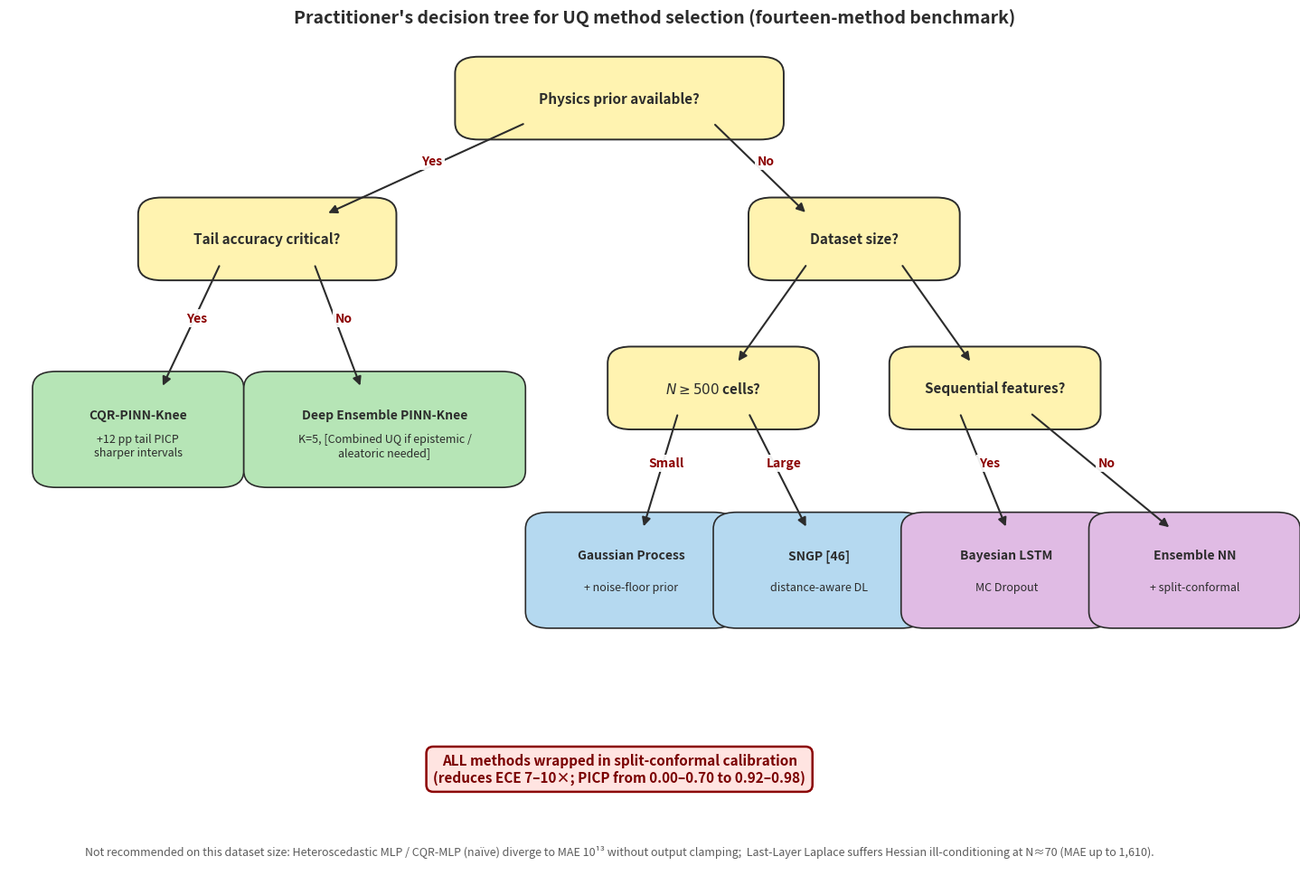

The matplotlib source for this figure: (Note: this script raises an exception after producing the figure.)
"""Regenerate Figure 8 v3: 4-leaf right side, no arrow crossings."""
import sys, io
sys.stdout = io.TextIOWrapper(sys.stdout.buffer, encoding="utf-8")
import matplotlib
matplotlib.use("Agg")
import matplotlib.pyplot as plt
from matplotlib.patches import FancyBboxPatch

COLOR_Q = "#FFF3B0"
COLOR_M_PHYS = "#B6E5B6"
COLOR_M_GP = "#B5D9F0"
COLOR_M_NN = "#E0BBE4"
EDGE = "#2C2C2C"

FS_Q = 11
FS_M = 10
FS_M_SUB = 9
FS_LABEL = 10
FS_TITLE = 14
FS_NOTE = 9

fig, ax = plt.subplots(figsize=(15, 10))

def qbox(x, y, w, h, text, color=COLOR_Q):
    ax.add_patch(FancyBboxPatch((x-w/2, y-h/2), w, h,
                                 boxstyle="round,pad=0.02",
                                 facecolor=color, edgecolor=EDGE, linewidth=1.4))
    ax.text(x, y, text, ha='center', va='center',
            fontsize=FS_Q, weight='bold', color=EDGE)

def mbox(x, y, w, h, main, sub=None, color=COLOR_M_PHYS):
    ax.add_patch(FancyBboxPatch((x-w/2, y-h/2), w, h,
                                 boxstyle="round,pad=0.02",
                                 facecolor=color, edgecolor=EDGE, linewidth=1.2))
    if sub:
        ax.text(x, y+h*0.18, main, ha='center', va='center',
                fontsize=FS_M, weight='bold', color=EDGE)
        ax.text(x, y-h*0.20, sub, ha='center', va='center',
                fontsize=FS_M_SUB, style='italic', color=EDGE)
    else:
        ax.text(x, y, main, ha='center', va='center',
                fontsize=FS_M, weight='bold', color=EDGE)

def arrow(x1, y1, x2, y2, label="", offset=(0.005, 0.005)):
    ax.annotate("", xy=(x2, y2), xytext=(x1, y1),
                 arrowprops=dict(arrowstyle="-|>", color=EDGE,
                                lw=1.5, mutation_scale=14))
    if label:
        ax.text((x1+x2)/2 + offset[0], (y1+y2)/2 + offset[1], label,
                ha='center', fontsize=FS_LABEL, weight='bold',
                color="#8B0000",
                bbox=dict(facecolor='white', edgecolor='none',
                          alpha=0.92, pad=2))

# Y levels
Y_ROOT = 0.93
Y_Q1 = 0.76
Y_Q2 = 0.58
Y_M = 0.36
Y_BOTTOM = 0.12

# Box sizes
QW, QH = 0.24, 0.06
QW_SM, QH_SM = 0.16, 0.06
MW, MH = 0.16, 0.10

# ===== ROOT =====
qbox(0.5, Y_ROOT, QW, QH, "Physics prior available?")

# ===== LEVEL 2 =====
qbox(0.20, Y_Q1, QW_SM+0.02, QH_SM, "Tail accuracy critical?")
qbox(0.70, Y_Q1, QW_SM-0.02, QH_SM, "Dataset size?")

arrow(0.42, Y_ROOT-QH/2, 0.25, Y_Q1+QH_SM/2, "Yes")
arrow(0.58, Y_ROOT-QH/2, 0.66, Y_Q1+QH_SM/2, "No")

# ===== LEVEL 3 LEFT: Physics methods =====
mbox(0.09, Y_Q2-0.05, MW-0.02, MH,
     "CQR-PINN-Knee",
     "+12 pp tail PICP\nsharper intervals",
     color=COLOR_M_PHYS)
mbox(0.30, Y_Q2-0.05, MW+0.04, MH,
     "Deep Ensemble PINN-Knee",
     "K=5, [Combined UQ if epistemic /\naleatoric needed]",
     color=COLOR_M_PHYS)

arrow(0.16, Y_Q1-QH_SM/2, 0.11, Y_Q2+MH/2-0.05, "Yes")
arrow(0.24, Y_Q1-QH_SM/2, 0.28, Y_Q2+MH/2-0.05, "No")

# ===== LEVEL 3 RIGHT: Two sub-questions =====
qbox(0.58, Y_Q2, QW_SM-0.02, QH_SM, "$N \\geq 500$ cells?")
qbox(0.82, Y_Q2, QW_SM-0.02, QH_SM, "Sequential features?")

arrow(0.66, Y_Q1-QH_SM/2, 0.60, Y_Q2+QH_SM/2, "")
arrow(0.74, Y_Q1-QH_SM/2, 0.80, Y_Q2+QH_SM/2, "")

# ===== LEVEL 4: 4 leaf methods on right side (all same Y) =====
mbox(0.51, Y_M, MW-0.02, MH,
     "Gaussian Process",
     "+ noise-floor prior",
     color=COLOR_M_GP)
mbox(0.67, Y_M, MW-0.02, MH,
     "SNGP [46]",
     "distance-aware DL",
     color=COLOR_M_GP)
mbox(0.83, Y_M, MW-0.02, MH,
     "Bayesian LSTM",
     "MC Dropout",
     color=COLOR_M_NN)
mbox(0.99, Y_M, MW-0.02, MH,
     "Ensemble NN",
     "+ split-conformal",
     color=COLOR_M_NN)

arrow(0.55, Y_Q2-QH_SM/2, 0.52, Y_M+MH/2, "Small")
arrow(0.61, Y_Q2-QH_SM/2, 0.66, Y_M+MH/2, "Large")
arrow(0.79, Y_Q2-QH_SM/2, 0.83, Y_M+MH/2, "Yes")
arrow(0.85, Y_Q2-QH_SM/2, 0.97, Y_M+MH/2, "No")

# ===== BOTTOM: split-conformal emphasis =====
ax.text(0.5, Y_BOTTOM,
        "ALL methods wrapped in split-conformal calibration\n"
        "(reduces ECE 7–10×; PICP from 0.00–0.70 to 0.92–0.98)",
        ha='center', va='center',
        fontsize=11, weight='bold', color="#7A0000",
        bbox=dict(boxstyle='round,pad=0.5',
                  facecolor='#FFE4E1', edgecolor='#8B0000', linewidth=1.8))

# ===== BOTTOM CAUTION =====
ax.text(0.5, 0.02,
        "Not recommended on this dataset size: Heteroscedastic MLP / CQR-MLP "
        "(naïve) diverge to MAE 10¹³ without output clamping;  "
        "Last-Layer Laplace suffers Hessian ill-conditioning at N≈70 (MAE up to 1,610).",
        ha='center', va='center',
        fontsize=FS_NOTE, style='italic', color="#5C5C5C")

# ===== TITLE =====
ax.set_title("Practitioner's decision tree for UQ method selection (fourteen-method benchmark)",
             fontsize=FS_TITLE, weight='bold', pad=14, color=EDGE)

ax.set_xlim(-0.02, 1.08)
ax.set_ylim(-0.02, 1.0)
ax.axis('off')

plt.tight_layout()
import os as _os
out_png = r"D:\Project Python\PythonProject9\00_Battery_Paper1_UQ-Benchmark_(RESS)\REVISION_Package_RESS\RESS_figures\Figure_8.png"
_os.makedirs(_os.path.dirname(out_png), exist_ok=True)
plt.savefig(out_png, dpi=600, bbox_inches='tight', facecolor='white')
print(f"Saved: {out_png}")
